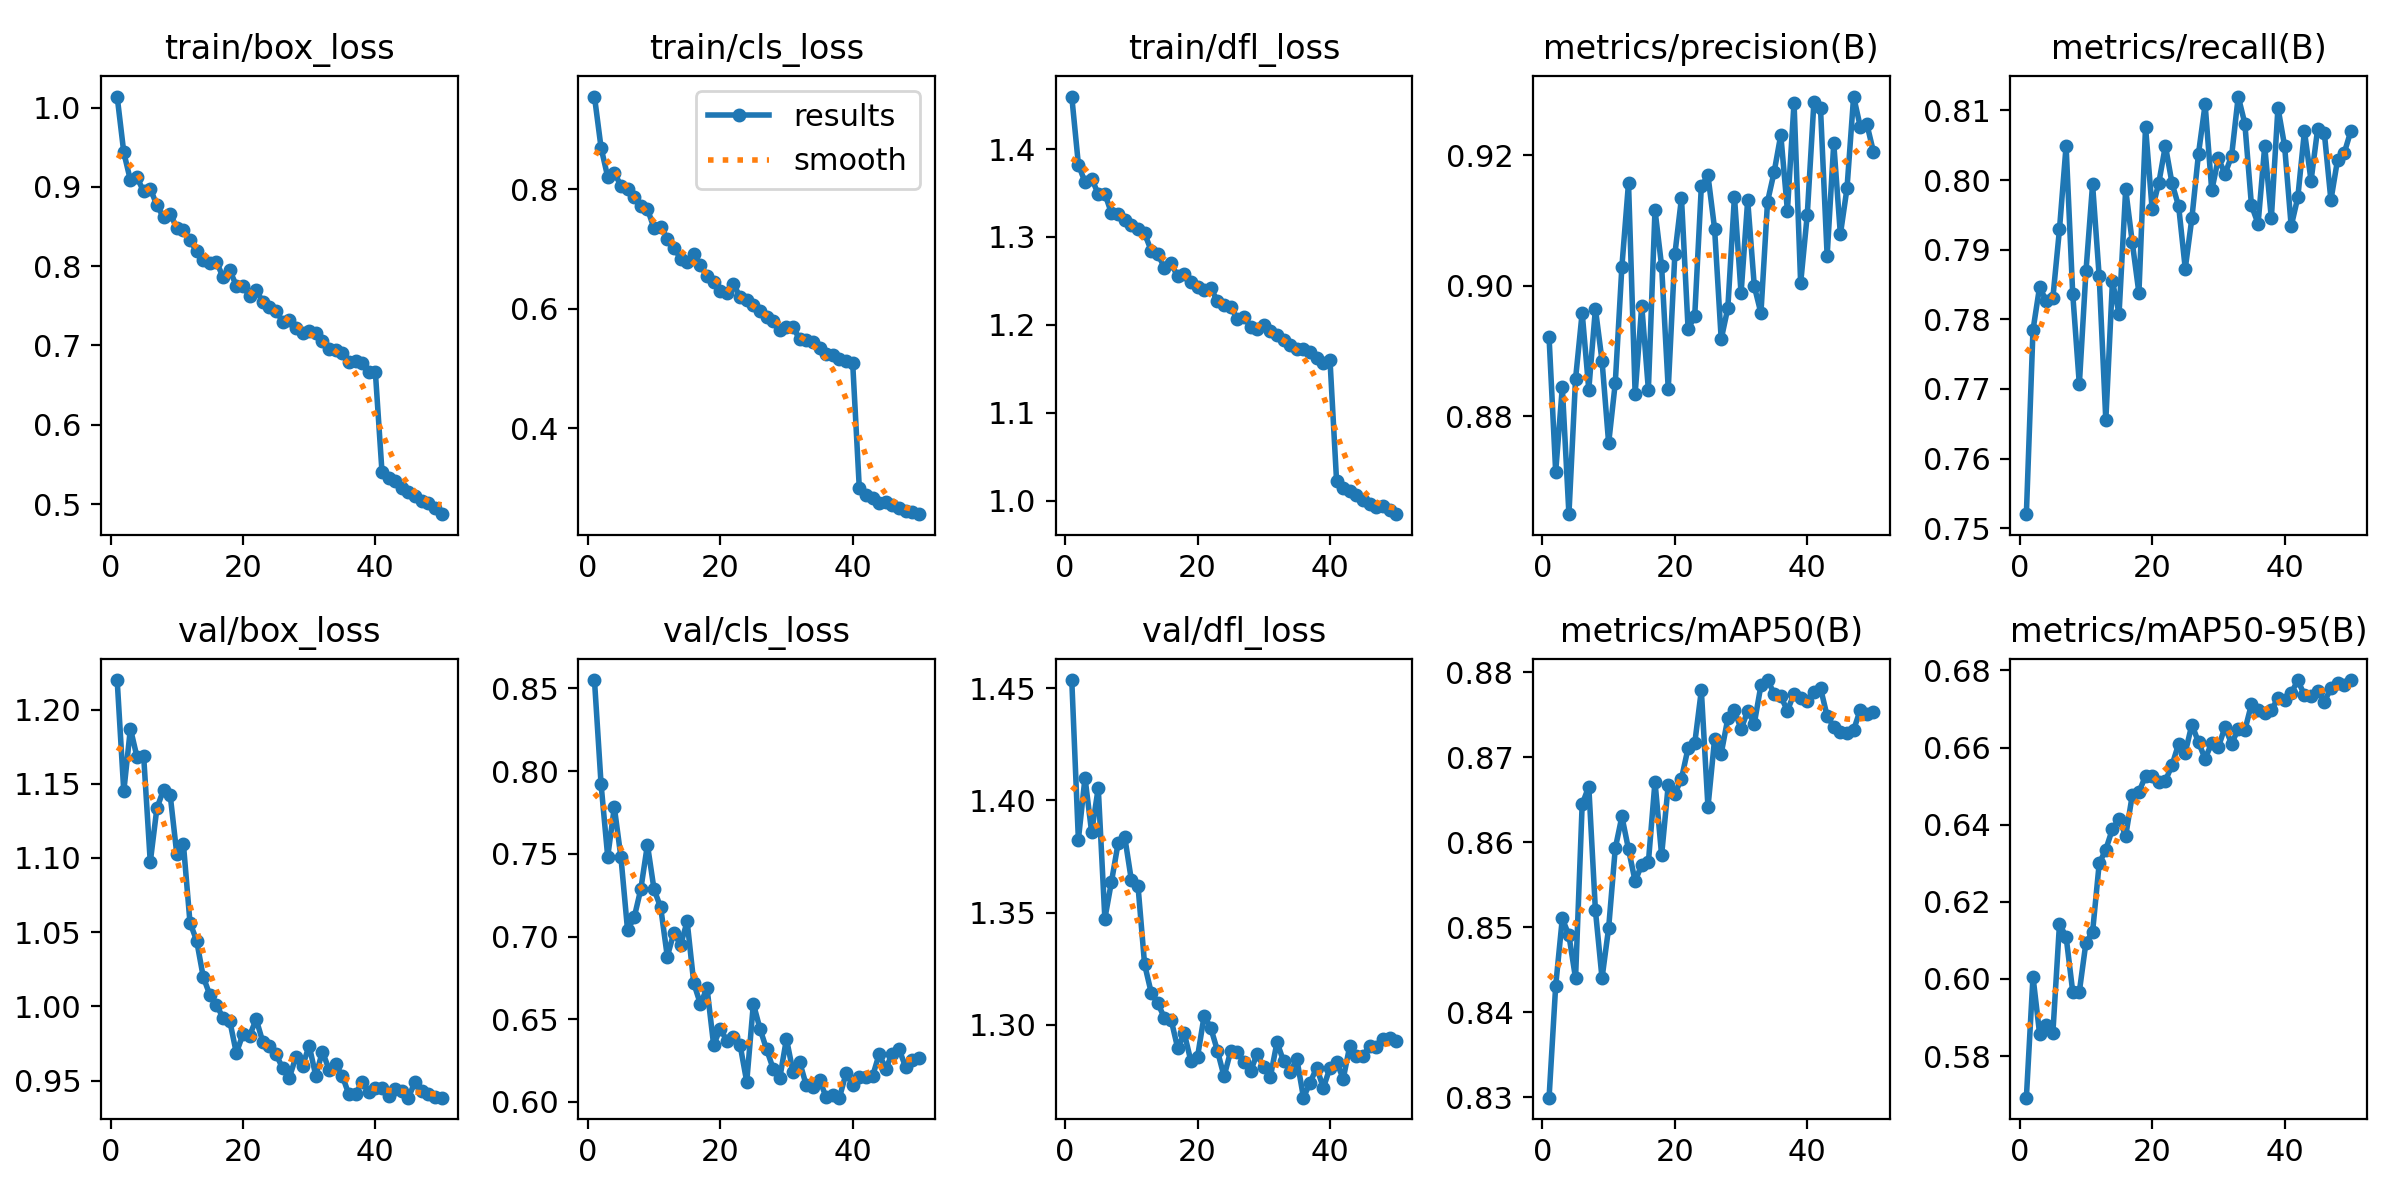

Values plotted in this chart, from the file beside it:
epoch, time, train/box_loss, train/cls_loss, train/dfl_loss, metrics/precision(B), metrics/recall(B), metrics/mAP50(B), metrics/mAP50-95(B), val/box_loss, val/cls_loss, val/dfl_loss, lr/pg0, lr/pg1, lr/pg2
1, 202, 1.014, 0.9552, 1.46, 0.8921, 0.752, 0.8299, 0.5692, 1.22, 0.855, 1.454, 0.06687, 0.0001665, 0.0001665
2, 407.1, 0.9435, 0.8692, 1.382, 0.8715, 0.7784, 0.8431, 0.6006, 1.145, 0.792, 1.383, 0.03369, 0.0003266, 0.0003266
3, 603.9, 0.9084, 0.8207, 1.362, 0.8844, 0.7847, 0.851, 0.5858, 1.187, 0.7483, 1.41, 0.0005138, 0.00048, 0.00048
4, 798, 0.912, 0.8275, 1.366, 0.865, 0.7826, 0.849, 0.588, 1.168, 0.7781, 1.386, 0.0004703, 0.0004703, 0.0004703
5, 991.3, 0.8943, 0.8059, 1.349, 0.8857, 0.7831, 0.844, 0.5859, 1.169, 0.7478, 1.406, 0.0004604, 0.0004604, 0.0004604
6, 1186, 0.8979, 0.8006, 1.349, 0.8959, 0.7929, 0.8645, 0.6142, 1.097, 0.7038, 1.347, 0.0004505, 0.0004505, 0.0004505
7, 1380, 0.8768, 0.7871, 1.327, 0.8841, 0.8049, 0.8665, 0.611, 1.134, 0.7116, 1.364, 0.0004406, 0.0004406, 0.0004406
8, 1577, 0.8618, 0.7712, 1.327, 0.8965, 0.7837, 0.852, 0.5967, 1.146, 0.7286, 1.381, 0.0004307, 0.0004307, 0.0004307
9, 1772, 0.8661, 0.767, 1.319, 0.8885, 0.7707, 0.844, 0.5967, 1.143, 0.7555, 1.384, 0.0004208, 0.0004208, 0.0004208
10, 1966, 0.8485, 0.7348, 1.314, 0.8759, 0.7869, 0.8499, 0.6095, 1.103, 0.7284, 1.365, 0.0004109, 0.0004109, 0.0004109
11, 2161, 0.8463, 0.7374, 1.309, 0.8851, 0.7994, 0.8593, 0.6122, 1.11, 0.7177, 1.362, 0.000401, 0.000401, 0.000401
12, 2355, 0.8325, 0.7172, 1.304, 0.903, 0.7862, 0.863, 0.6299, 1.056, 0.6879, 1.327, 0.0003911, 0.0003911, 0.0003911
13, 2550, 0.8189, 0.7024, 1.284, 0.9158, 0.7655, 0.8592, 0.6336, 1.044, 0.7024, 1.314, 0.0003812, 0.0003812, 0.0003812
14, 2746, 0.8084, 0.6835, 1.281, 0.8834, 0.7854, 0.8554, 0.6389, 1.02, 0.6948, 1.31, 0.0003713, 0.0003713, 0.0003713
15, 3074, 0.8038, 0.6776, 1.265, 0.897, 0.7808, 0.8574, 0.6415, 1.008, 0.7091, 1.303, 0.0003614, 0.0003614, 0.0003614
16, 3265, 0.8056, 0.6911, 1.27, 0.8841, 0.7987, 0.8576, 0.6371, 1.001, 0.6718, 1.302, 0.0003515, 0.0003515, 0.0003515
17, 3460, 0.786, 0.6728, 1.255, 0.9116, 0.791, 0.8671, 0.6477, 0.9923, 0.6592, 1.29, 0.0003416, 0.0003416, 0.0003416
18, 3653, 0.7948, 0.6544, 1.258, 0.903, 0.7838, 0.8585, 0.6484, 0.9904, 0.6689, 1.296, 0.0003317, 0.0003317, 0.0003317
19, 3845, 0.7756, 0.6449, 1.248, 0.8842, 0.8076, 0.8667, 0.6527, 0.9685, 0.6344, 1.284, 0.0003218, 0.0003218, 0.0003218
20, 4037, 0.7747, 0.6299, 1.243, 0.9048, 0.7958, 0.8657, 0.6528, 0.9813, 0.6444, 1.286, 0.0003119, 0.0003119, 0.0003119
21, 4225, 0.7626, 0.6262, 1.24, 0.9135, 0.7996, 0.8675, 0.6511, 0.9802, 0.6369, 1.304, 0.000302, 0.000302, 0.000302
22, 4414, 0.7705, 0.6411, 1.241, 0.8934, 0.8049, 0.8711, 0.6514, 0.9913, 0.6395, 1.299, 0.0002921, 0.0002921, 0.0002921
23, 4603, 0.7543, 0.6195, 1.227, 0.8954, 0.7995, 0.8716, 0.6554, 0.976, 0.6344, 1.288, 0.0002822, 0.0002822, 0.0002822
24, 4792, 0.7487, 0.615, 1.222, 0.9153, 0.7963, 0.8779, 0.6609, 0.9732, 0.6122, 1.277, 0.0002723, 0.0002723, 0.0002723
25, 4982, 0.7435, 0.6067, 1.221, 0.9169, 0.7873, 0.8641, 0.6587, 0.9676, 0.6594, 1.288, 0.0002624, 0.0002624, 0.0002624
26, 5178, 0.7301, 0.5963, 1.207, 0.9088, 0.7945, 0.8721, 0.666, 0.9583, 0.6443, 1.288, 0.0002525, 0.0002525, 0.0002525
27, 5367, 0.7324, 0.5856, 1.209, 0.8918, 0.8038, 0.8704, 0.6613, 0.9518, 0.6318, 1.283, 0.0002426, 0.0002426, 0.0002426
28, 5557, 0.7224, 0.5794, 1.197, 0.8966, 0.8109, 0.8746, 0.6571, 0.966, 0.6201, 1.279, 0.0002327, 0.0002327, 0.0002327
29, 5745, 0.7156, 0.5643, 1.196, 0.9137, 0.7985, 0.8755, 0.6612, 0.9597, 0.6147, 1.287, 0.0002228, 0.0002228, 0.0002228
30, 5938, 0.7181, 0.5686, 1.2, 0.8989, 0.8031, 0.8733, 0.6601, 0.9736, 0.6382, 1.281, 0.0002129, 0.0002129, 0.0002129
31, 6124, 0.7151, 0.5685, 1.193, 0.9131, 0.8009, 0.8754, 0.6653, 0.9532, 0.618, 1.277, 0.000203, 0.000203, 0.000203
32, 6311, 0.7062, 0.549, 1.189, 0.9, 0.8035, 0.874, 0.6609, 0.9696, 0.6241, 1.292, 0.0001931, 0.0001931, 0.0001931
33, 6503, 0.6961, 0.5468, 1.182, 0.8958, 0.812, 0.8784, 0.6649, 0.9574, 0.61, 1.284, 0.0001832, 0.0001832, 0.0001832
34, 6690, 0.6946, 0.5448, 1.177, 0.9129, 0.8081, 0.8791, 0.6645, 0.9609, 0.6088, 1.279, 0.0001733, 0.0001733, 0.0001733
35, 6877, 0.6902, 0.5341, 1.172, 0.9175, 0.7964, 0.8775, 0.6713, 0.9532, 0.6132, 1.285, 0.0001634, 0.0001634, 0.0001634
36, 7063, 0.6794, 0.5237, 1.172, 0.9232, 0.7937, 0.8771, 0.6697, 0.9406, 0.603, 1.268, 0.0001535, 0.0001535, 0.0001535
37, 7252, 0.6801, 0.5223, 1.169, 0.9115, 0.8049, 0.8754, 0.669, 0.9409, 0.6041, 1.274, 0.0001436, 0.0001436, 0.0001436
38, 7441, 0.6778, 0.5161, 1.162, 0.9281, 0.7945, 0.8775, 0.6697, 0.9489, 0.6026, 1.281, 0.0001337, 0.0001337, 0.0001337
39, 7629, 0.666, 0.5129, 1.157, 0.9004, 0.8104, 0.877, 0.6728, 0.9424, 0.6173, 1.272, 0.0001238, 0.0001238, 0.0001238
40, 7817, 0.6662, 0.5094, 1.16, 0.9109, 0.8049, 0.8766, 0.6723, 0.9452, 0.6102, 1.281, 0.0001139, 0.0001139, 0.0001139
41, 8029, 0.5404, 0.2998, 1.022, 0.9282, 0.7934, 0.8776, 0.6741, 0.945, 0.6154, 1.283, 0.000104, 0.000104, 0.000104
42, 8217, 0.533, 0.2888, 1.014, 0.9272, 0.7975, 0.8781, 0.6774, 0.9394, 0.6153, 1.276, 9.41e-05, 9.41e-05, 9.41e-05
43, 8411, 0.5285, 0.2831, 1.011, 0.9046, 0.807, 0.8748, 0.6736, 0.9441, 0.6155, 1.291, 8.42e-05, 8.42e-05, 8.42e-05
44, 8598, 0.5203, 0.275, 1.006, 0.9218, 0.7999, 0.8736, 0.6735, 0.9427, 0.6289, 1.286, 7.43e-05, 7.43e-05, 7.43e-05
45, 8788, 0.5149, 0.2757, 1.001, 0.9079, 0.8074, 0.873, 0.6747, 0.9385, 0.6202, 1.286, 6.44e-05, 6.44e-05, 6.44e-05
46, 8977, 0.51, 0.2711, 0.9955, 0.915, 0.8068, 0.8729, 0.6719, 0.9493, 0.6293, 1.291, 5.45e-05, 5.45e-05, 5.45e-05
47, 9167, 0.5036, 0.2667, 0.9928, 0.929, 0.7971, 0.8732, 0.6753, 0.943, 0.632, 1.29, 4.46e-05, 4.46e-05, 4.46e-05
48, 9357, 0.5009, 0.2621, 0.9935, 0.9244, 0.8029, 0.8756, 0.6767, 0.9406, 0.6211, 1.294, 3.47e-05, 3.47e-05, 3.47e-05
49, 9541, 0.4945, 0.2592, 0.989, 0.9248, 0.8039, 0.875, 0.6762, 0.9386, 0.6255, 1.294, 2.48e-05, 2.48e-05, 2.48e-05
50, 9725, 0.4872, 0.256, 0.9845, 0.9205, 0.807, 0.8753, 0.6775, 0.9385, 0.6268, 1.293, 1.49e-05, 1.49e-05, 1.49e-05
